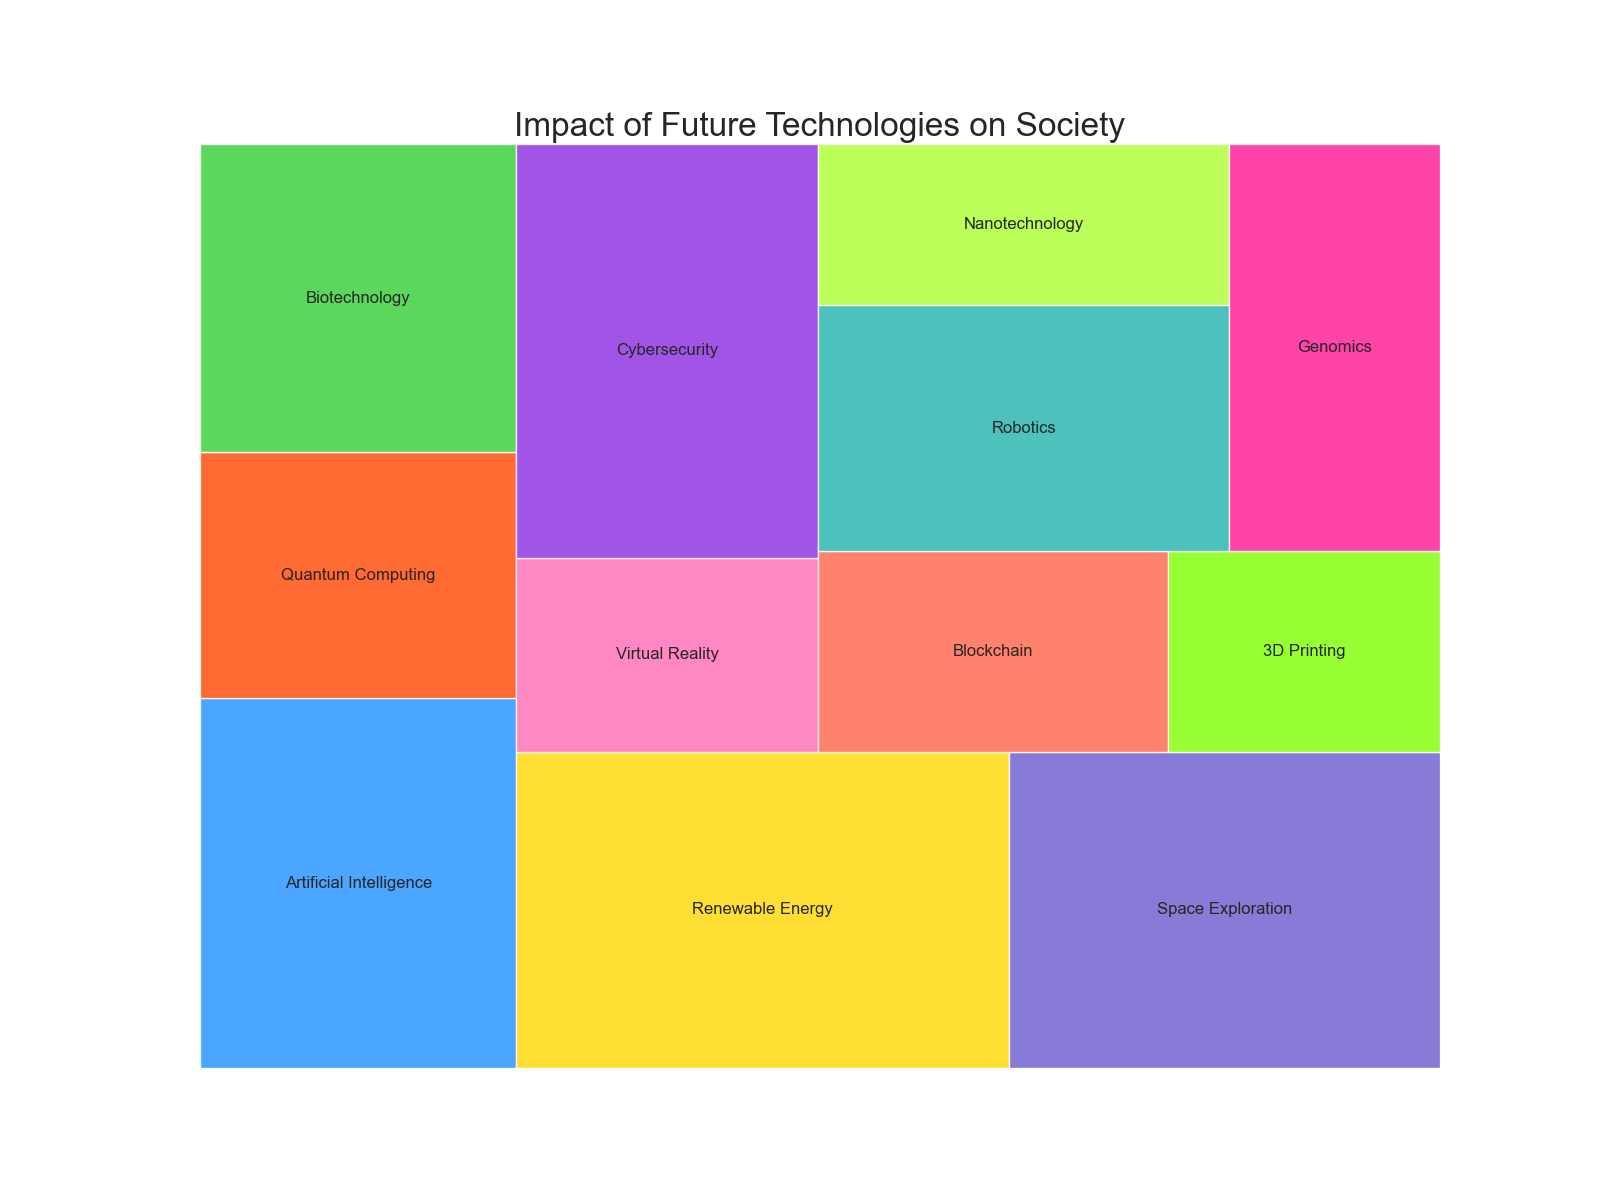

Values plotted in this chart, from the file beside it:
Topic, Values
Artificial Intelligence, 300
Quantum Computing, 200
Biotechnology, 250
Renewable Energy, 400
Space Exploration, 350
Virtual Reality, 150
Cybersecurity, 320
Blockchain, 180
3D Printing, 140
Robotics, 260
Nanotechnology, 170
Genomics, 220
